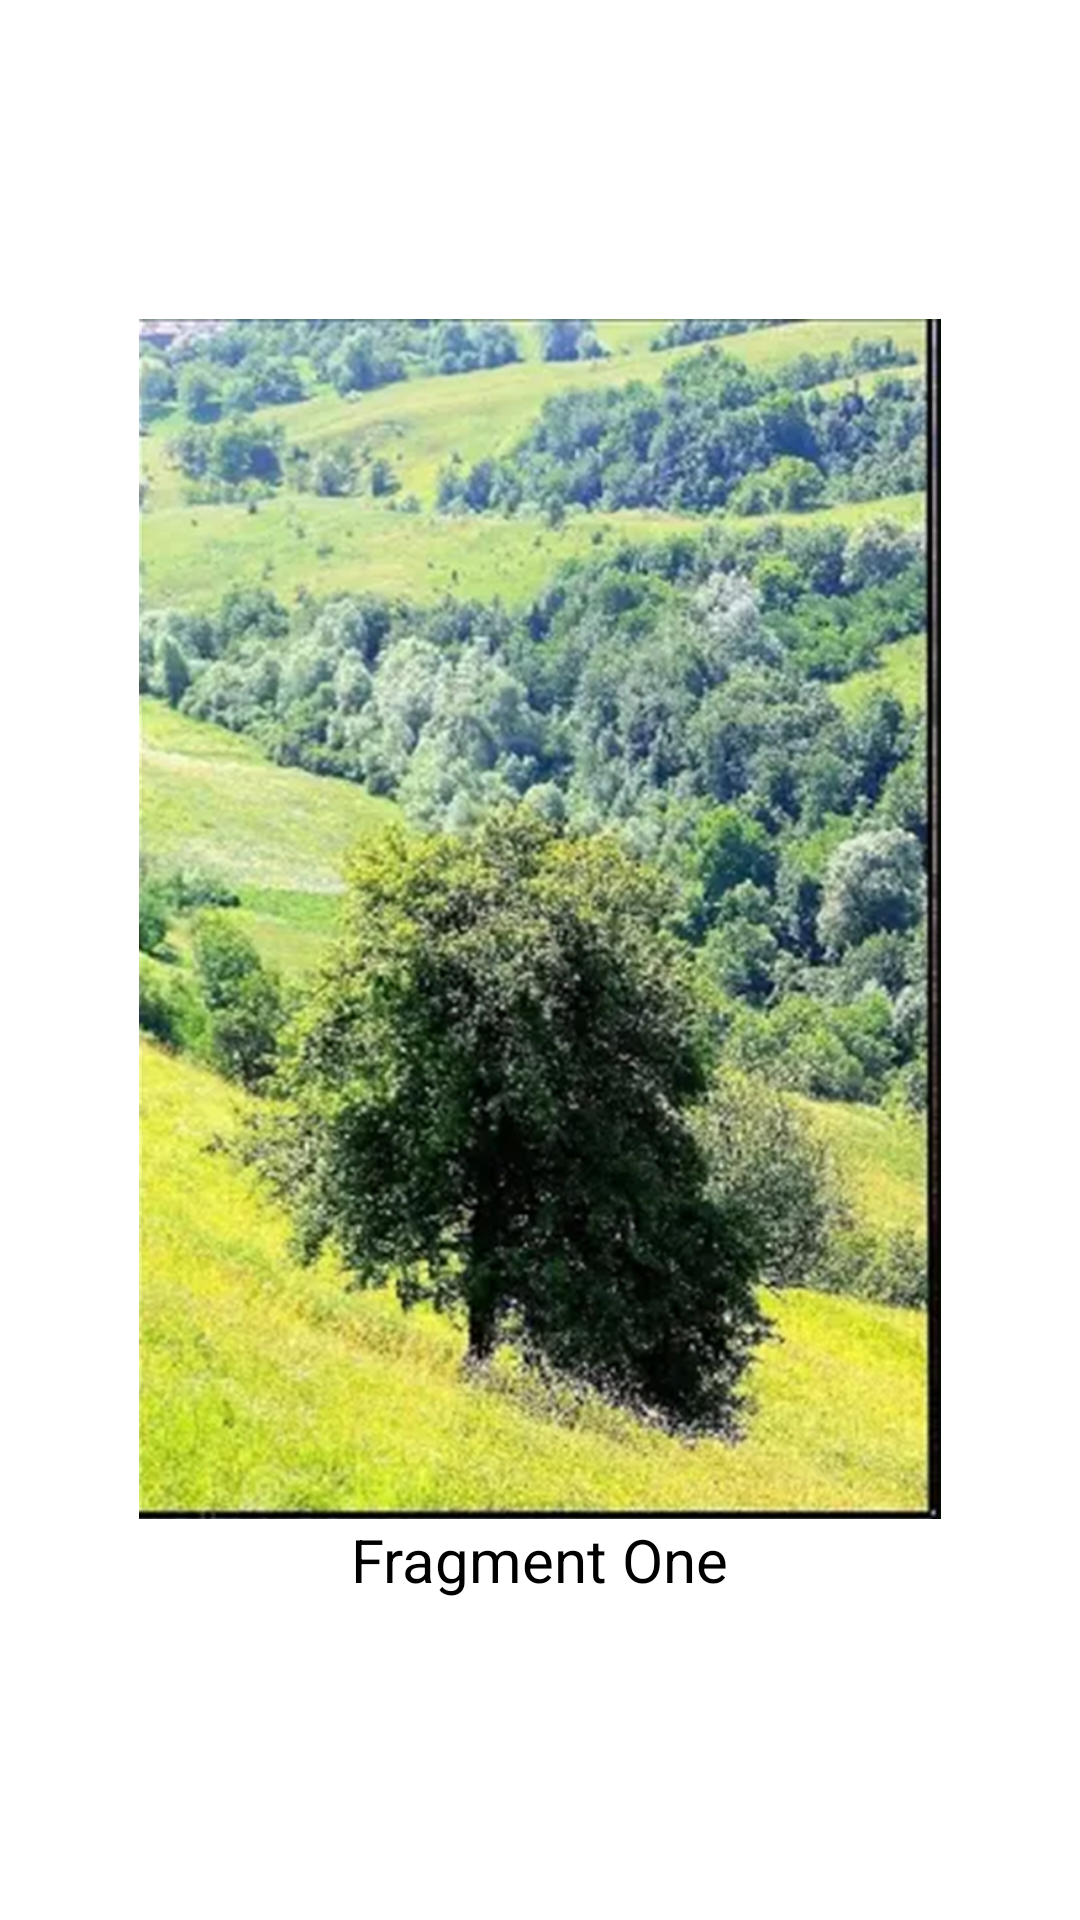

Android layout source for this screen:
<!-- AndroidManifest.xml: application theme Theme.AlexFragment -->
<!-- res/layout/fragment_one402.xml -->
<?xml version="1.0" encoding="utf-8"?>
<LinearLayout xmlns:android="http://schemas.android.com/apk/res/android"
    xmlns:tools="http://schemas.android.com/tools"
    android:layout_width="match_parent"
    android:layout_height="match_parent"
    android:orientation="vertical"
    android:gravity="center">

    
    <ImageView
        android:id="@+id/alexander402_imageView"
        android:layout_width="400dp"
        android:layout_height="400dp"
        android:src="@drawable/spring"
        tools:ignore="ExtraText" />

    <TextView
        android:id="@+id/alexander402_textView"
        android:layout_width="wrap_content"
        android:layout_height="wrap_content"
        android:text="Fragment One"
        android:textSize="20sp" />
</LinearLayout>
<!-- resources referenced by this layout -->
<resources>
  <!-- drawable spring: jpg bitmap (drawable, 431434 bytes) -->
  <style name="Theme.AlexFragment" parent="Base.Theme.AlexFragment">
          
          <item name="android:navigationBarColor">@android:color/transparent</item>
          <item name="android:statusBarColor">@android:color/transparent</item>
          <item name="android:windowLightStatusBar">?attr/isLightTheme</item>
      </style>
</resources>
